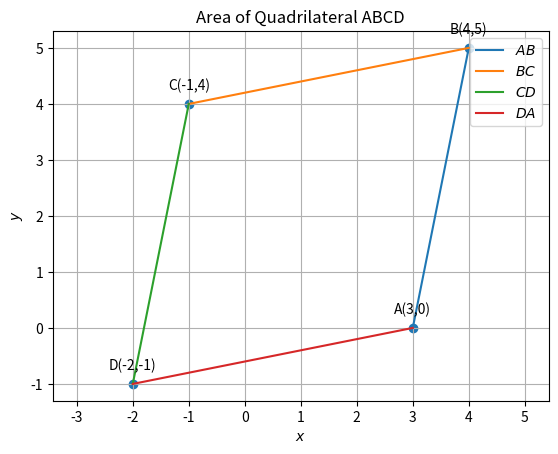

Write the Python code that produced this figure.
#Python libraries for math and graphics
import numpy as np
import matplotlib.pyplot as plt
from numpy import linalg as LA 
import math

  
#Two aray vectors are given  
A = np.array(([3,0])) 
B = np.array(([4,5]))
C=  np.array(([-1,4]))
D = np.array(([-2,-1])) 
 
#Formula for calculating the equidistance on x-axis  

#x=(np.linalg.norm((A-B)*(A-D)))
x=(1/2)*np.linalg.norm((np.cross(A-B,A-D)))
y=(1/2)*np.linalg.norm((np.cross(B-C,B-D)))

print ("Area of quadrilateral ABCD is", x+y)


def line_gen(A,B):
   len =10
   dim = A.shape[0]
   x_AB = np.zeros((dim,len))
   lam_1 = np.linspace(0,1,len)
   for i in range(len):
     temp1 = A + lam_1[i]*(B-A)
     x_AB[:,i]= temp1.T
   return x_AB

#
#Generating all lines
x_AB = line_gen(A,B)
x_BC= line_gen(B,C)
x_CD = line_gen(C,D)
x_DA= line_gen(D,A)

#
#
#Plotting all lines
plt.plot(x_AB[0,:],x_AB[1,:],label='$AB$')
plt.plot(x_BC[0,:],x_BC[1,:],label='$BC$')
plt.plot(x_CD[0,:],x_CD[1,:],label='$CD$')
plt.plot(x_DA[0,:],x_DA[1,:],label='$DA$')
#
#
#Labeling the coordinates
tri_coords = np.vstack((A,B,C,D)).T
plt.scatter(tri_coords[0,:], tri_coords[1,:])
vert_labels = ['A''(3,0)','B''(4,5)','C''(-1,4)','D''(-2,-1)']
for i, txt in enumerate(vert_labels):
    plt.annotate(txt, # this is the text
                 (tri_coords[0,i], tri_coords[1,i]), # this is the point to label
                 textcoords="offset points", # how to position the text
                 xytext=(0,10), # distance from text to points (x,y)
                 ha='center') # horizontal alignment can be left, right or center

plt.xlabel('$x$')
plt.ylabel('$y$')
plt.legend(loc='best')
plt.grid() # minor
plt.axis('equal')
plt.title('Area of Quadrilateral ABCD',size=12) 


plt.show()
